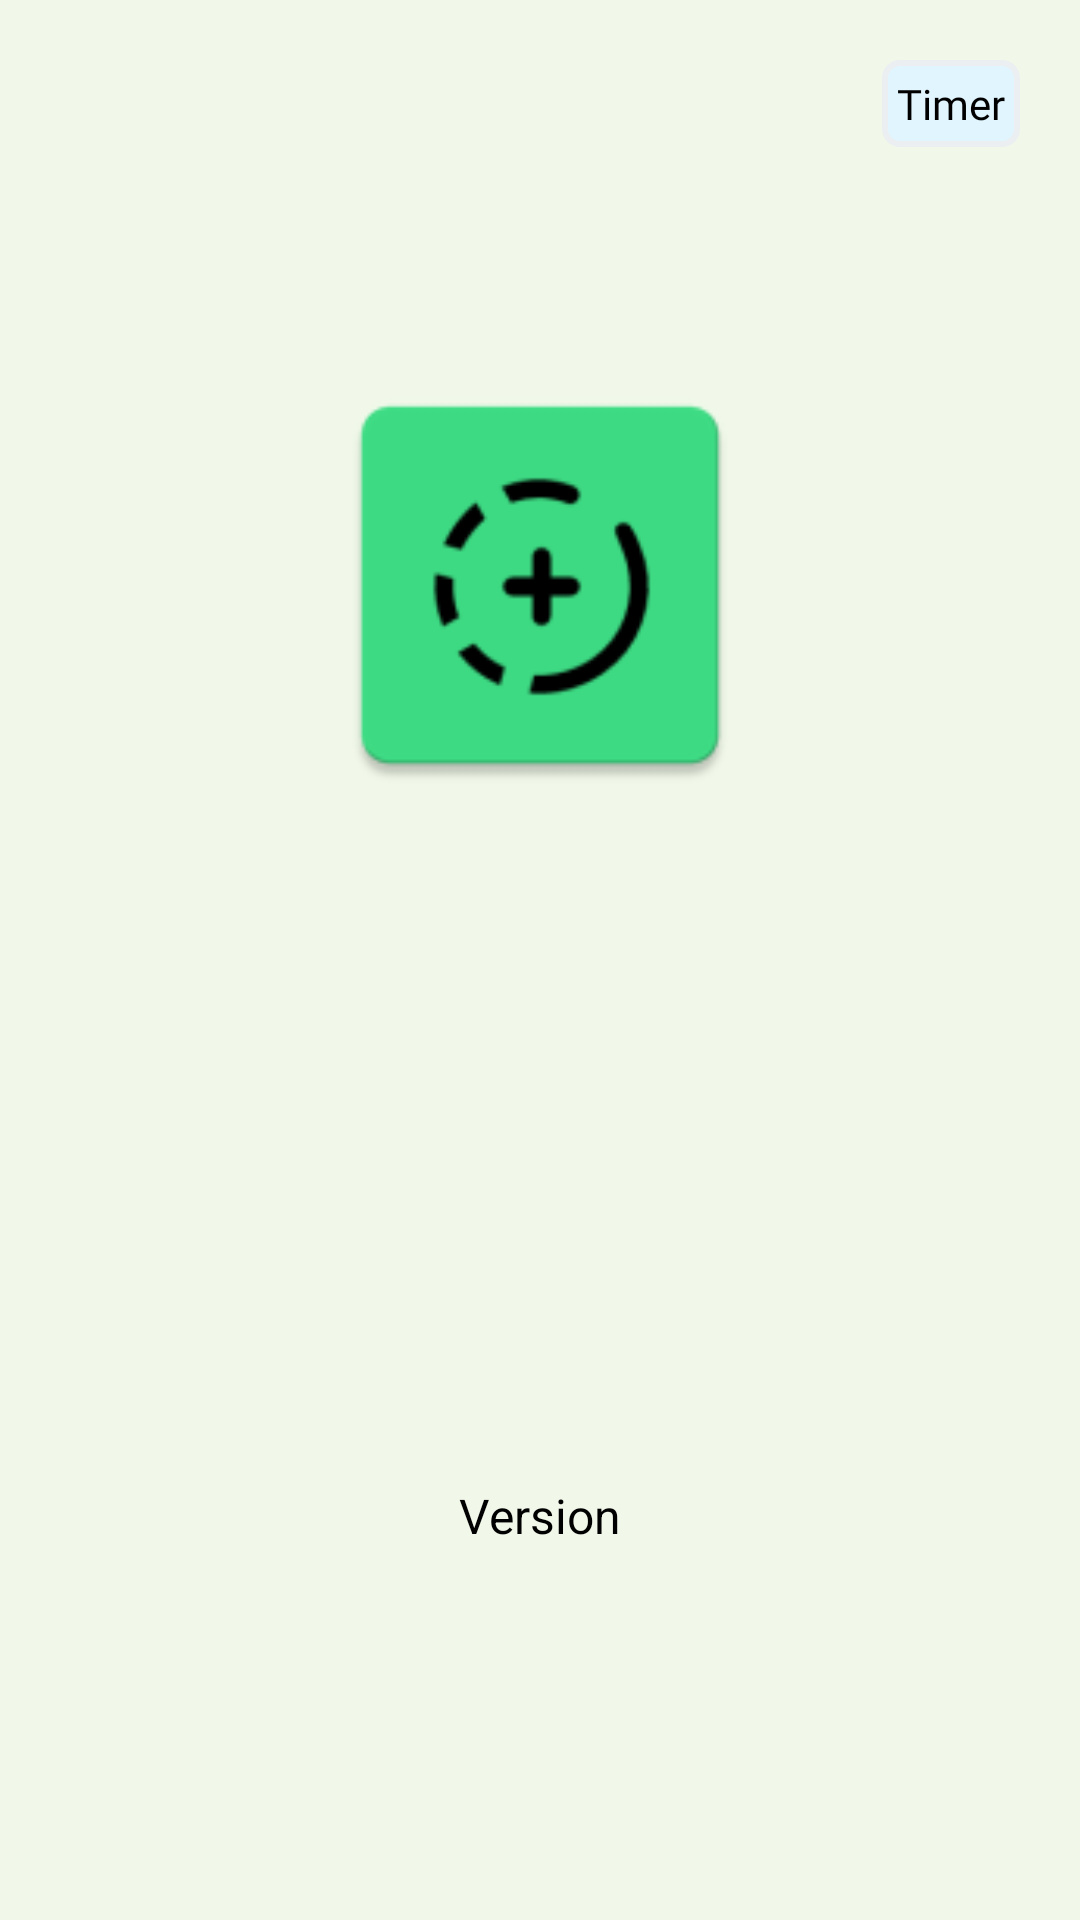

Write the Android layout XML for this screen, with the resource values it uses.
<!-- AndroidManifest.xml: activity theme AppThemeNoActionBar -->
<!-- res/layout/activity_splash_screen.xml -->
<?xml version="1.0" encoding="utf-8"?>
<androidx.constraintlayout.widget.ConstraintLayout xmlns:android="http://schemas.android.com/apk/res/android"
    xmlns:tools="http://schemas.android.com/tools"
    android:layout_width="match_parent"
    android:layout_height="match_parent"
    xmlns:app="http://schemas.android.com/apk/res-auto"
    tools:context=".ui.SplashScreenActivity">

    <TextView
        android:id="@+id/tvCountdown"
        android:layout_width="wrap_content"
        android:layout_height="wrap_content"
        android:text="@string/text_timer"
        android:textColor="@android:color/black"
        android:fontFamily="@font/helvetica"
        android:layout_margin="@dimen/margin_20dp"
        android:padding="5dp"
        android:background="@drawable/bg_timer"
        app:layout_constraintEnd_toEndOf="parent"
        app:layout_constraintTop_toTopOf="parent"/>

    <ImageView
        android:id="@+id/ivLogo"
        android:layout_width="150dp"
        android:layout_height="150dp"
        android:layout_centerHorizontal="true"
        android:layout_centerVertical="true"
        android:src="@mipmap/ic_launcher"
        app:layout_constraintEnd_toEndOf="parent"
        app:layout_constraintStart_toStartOf="parent"
        app:layout_constraintBottom_toTopOf="@+id/ivDicodingLogo"
        tools:viewBindingIgnore="true"
        tools:ignore="ContentDescription" />

    <ImageView
        android:id="@+id/ivDicodingLogo"
        android:layout_width="200dp"
        android:layout_height="100dp"
        android:layout_centerHorizontal="true"
        android:layout_centerVertical="true"
        android:src="@drawable/ic_dicoding"
        app:layout_constraintTop_toTopOf="parent"
        app:layout_constraintBottom_toBottomOf="parent"
        app:layout_constraintEnd_toEndOf="parent"
        app:layout_constraintStart_toStartOf="parent"
        tools:viewBindingIgnore="true"
        tools:ignore="ContentDescription" />

    <TextView
        android:id="@+id/tvVersionApp"
        android:layout_width="wrap_content"
        android:layout_height="wrap_content"
        android:text="@string/label_version_app"
        android:textSize="@dimen/text_size_16sp"
        app:layout_constraintEnd_toEndOf="parent"
        app:layout_constraintStart_toStartOf="parent"
        app:layout_constraintBottom_toBottomOf="parent"
        app:layout_constraintTop_toBottomOf="@+id/ivDicodingLogo"/>

</androidx.constraintlayout.widget.ConstraintLayout>
<!-- resources referenced by this layout -->
<resources>
  <dimen name="margin_20dp">20dp</dimen>
  <dimen name="text_size_16sp">16sp</dimen>
  <!-- drawable bg_timer (drawable) -->
  <?xml version="1.0" encoding="utf-8"?>
  <shape xmlns:android="http://schemas.android.com/apk/res/android"
      android:shape="rectangle">
      <stroke
          android:color="@color/color_blue_gray_50"
          android:width="2dp"/>
      <solid
          android:color="@color/color_light_blue_50"/>
      <corners
          android:radius="5dp"/>
  </shape>
  <string name="label_version_app">Version</string>
  <string name="text_timer">Timer</string>
  <style name="AppThemeNoActionBar" parent="Theme.AppCompat.Light.NoActionBar">
          
          <item name="colorPrimary">@color/toolbar_background</item>
          <item name="colorPrimaryDark">@color/header</item>
          <item name="colorAccent">@color/colorAccent</item>
          <item name="android:windowBackground">@color/background_app_color</item>
          <item name="android:textColor">@color/textColor</item>
          <item name="android:textColorSecondary">@color/textColorSecondary</item>
          <item name="android:dialogTheme">@style/DialogTheme</item>
          <item name="android:alertDialogTheme">@style/DialogTheme</item>
          <item name="dialogTheme">@style/DialogTheme</item>
          <item name="alertDialogTheme">@style/DialogTheme</item>
          <item name="preferenceTheme">@style/PreferenceTheme</item>
          <item name="bottomSheetDialogTheme">@style/AppBottomSheetDialogTheme</item>
      </style>
  <color name="color_blue_gray_50">#ECEFF1</color>
  <color name="color_light_blue_50">#E1F5FE</color>
  <color name="toolbar_background">#2979FF</color>
  <color name="header">#304FFE</color>
  <color name="colorAccent">#FF4081</color>
  <color name="background_app_color">#F1F8E9</color>
  <color name="textColor">#000000</color>
  <color name="textColorSecondary">#9E9E9E</color>
  <style name="DialogTheme" parent="Theme.AppCompat.Light.Dialog.Alert">
          <item name="android:textColor">@color/textColor</item>
          <item name="android:textColorPrimary">@color/textColor</item>
          <item name="android:textColorSecondary">@color/textColor</item>
          <item name="android:textColorHighlight">@color/textColor</item>
          <item name="android:textColorTertiary">@color/textColor</item>
          <item name="textColorAlertDialogListItem">@color/textColor</item>
          <item name="android:editTextColor">@color/textColor</item>
          <item name="colorControlActivated">@color/textColor</item>
  
          <item name="color">@color/textColor</item>
          <item name="android:popupBackground">@color/dialogColor</item>
          <item name="android:windowBackground">@color/dialogColor</item>
          <item name="android:itemBackground">@color/dialogColor</item>
      </style>
  <style name="PreferenceTheme" parent="PreferenceThemeOverlay.v14">
          <item name="android:textColor">@color/textColor</item>
          <item name="android:colorAccent">@color/textColor</item>
  
          <item name="android:dialogTheme">@style/DialogTheme</item>
          <item name="android:alertDialogTheme">@style/DialogTheme</item>
          <item name="preferenceTheme">@style/PreferenceTheme</item>
      </style>
  <style name="AppBottomSheetDialogTheme" parent="Theme.Design.Light.BottomSheetDialog">
          <item name="bottomSheetStyle">@style/AppModalStyle</item>
      </style>
  <color name="dialogColor">#FFFFFF</color>
  <style name="AppModalStyle" parent="Widget.Design.BottomSheet.Modal">
          <item name="android:background">@drawable/bg_bottom_sheet</item>
      </style>
  <!-- drawable bg_bottom_sheet (drawable) -->
  <?xml version="1.0" encoding="utf-8"?>
  <shape xmlns:android="http://schemas.android.com/apk/res/android"
      android:shape="rectangle">
      <solid android:color="@color/dialogColor"/>
      <corners android:topLeftRadius="20dp"
          android:topRightRadius="20dp"
          android:bottomLeftRadius="0dp"
          android:bottomRightRadius="0dp"/>
  </shape>
</resources>
